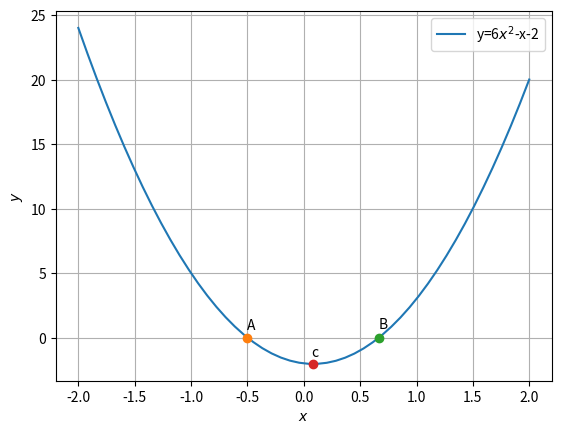

Reproduce this figure in Python.
# -*- coding: utf-8 -*-
"""ChallengeProblem3_1ipynb

Automatically generated by Colaboratory.

Original file is located at
    https://colab.research.google.com/<link-removed>
"""

#Code by K.A. Raja Babu 
#June 21,2021
import matplotlib.pyplot as plt
import numpy as np

x = np.linspace(-2, 2, 50)

y = 6*x**2 - x - 2 

a = 6
b =-1
c =-2

d1 = -b + np.sqrt(b**2-4*a*c)
d2 = -b - np.sqrt(b**2-4*a*c)
d1 = d1/(2*a)
d2 = d2/(2*a)

plt.plot(x,y,label='y=6$x^2$-x-2')
plt.grid()

plt.plot(d2,0, 'o')
plt.text(d2,0.6, 'A')
plt.plot(d1, 0, 'o')
plt.text(d1,0.7, 'B')
plt.plot(1/12,-49/24, 'o')
plt.text(0.07,-1.50,'c')

#show plot
plt.xlabel('$x$');plt.ylabel('$y$')
plt.legend()

plt.show()